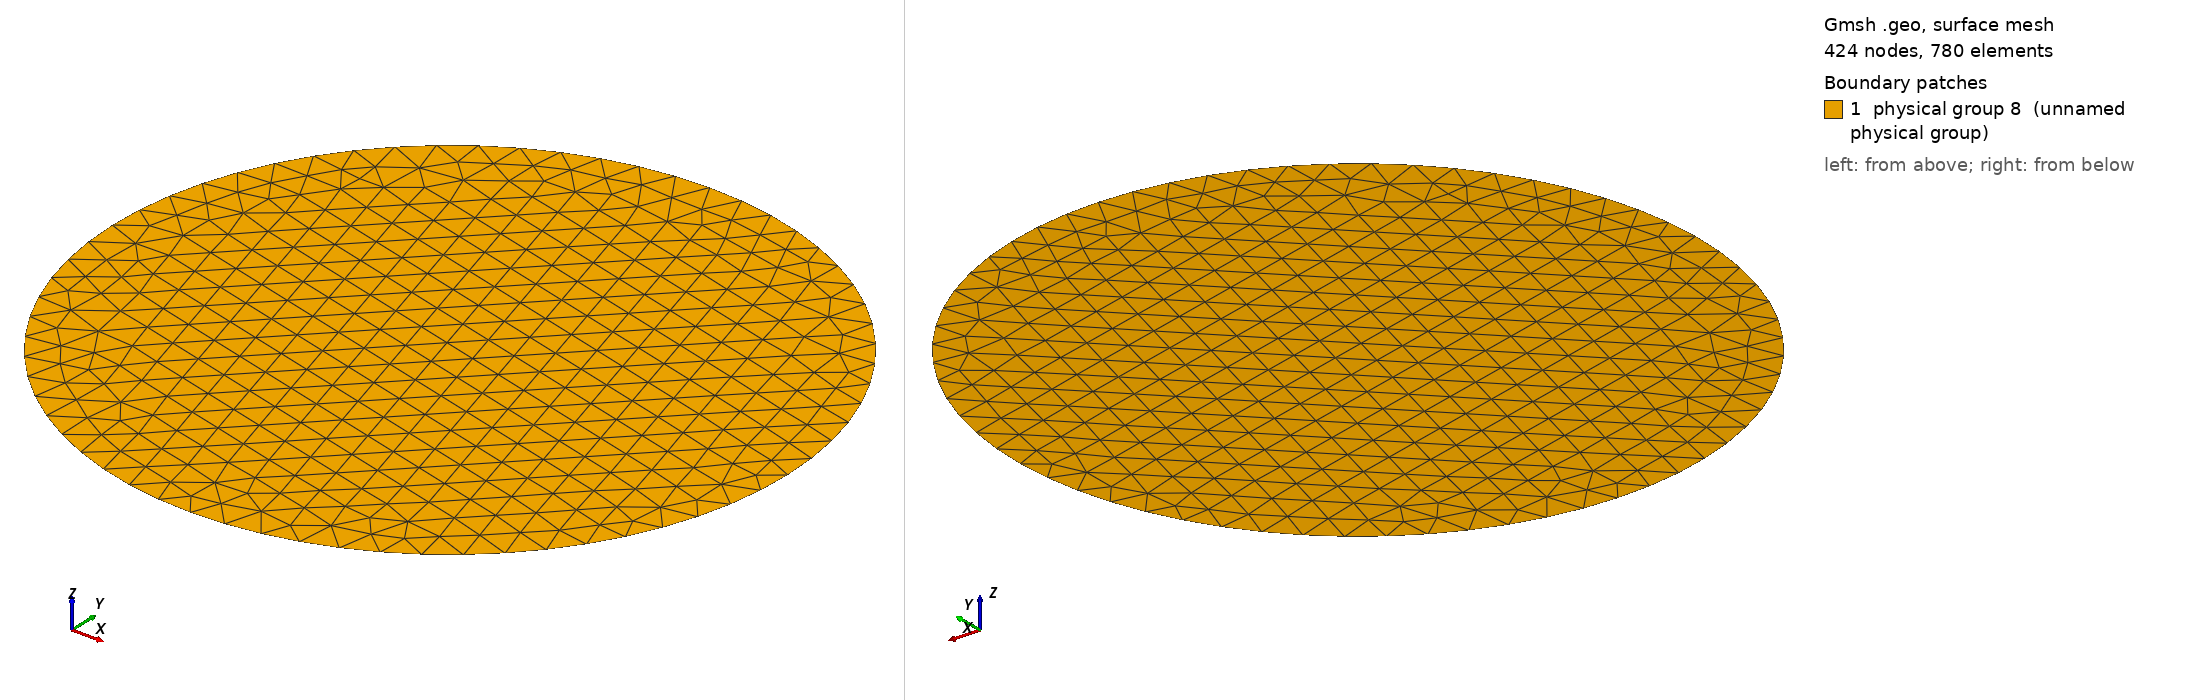

Gmsh geometry script, surface-meshed: 424 nodes, 780 surface elements. Boundary patches (legend numbers): 1 physical group 8 (unnamed physical group). Left view from above one corner, right view from below the opposite corner. Legend entries are the model's physical surfaces. The drawing asked Gmsh for element sizes between 1% and 20% of the model's largest extent; the script's own settings can give other sizes.

=== circle-neumann.geo (drawn) ===
h=0.1;

// Gmsh project created on Fri Mar 18 16:22:09 2016
Point(1) = {0, 0, 0, h};
Point(2) = {1, 0, 0, h};
Point(3) = {-1, 0, 0, h};
Point(4) = {0, 1, 0, h};
Point(5) = {0, -1, 0, h};
Circle(1) = {2, 1, 4};
Circle(2) = {4, 1, 3};
Circle(3) = {3, 1, 5};
Circle(5) = {5, 1, 2};
Line Loop(6) = {1, 2, 3, 5};
Plane Surface(7) = {6};
// tag::physical[]
Physical Line("Neumann") = {1, 2, 3, 5};
Physical Surface(8) = {7};
// end::physical[]
